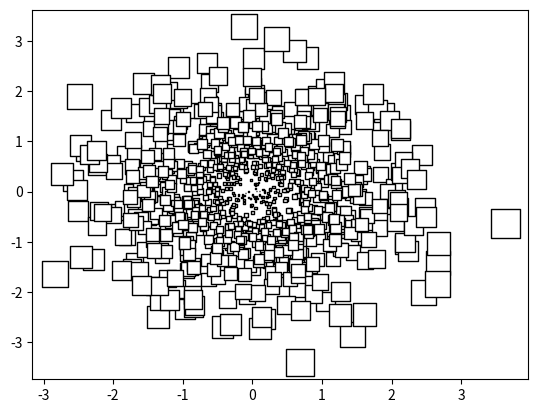

Python code for this plot:
# -*- coding: utf-8 -*-
"""
Created on Fri Aug 17 22:37:52 2018

[redacted]
"""

import numpy as np
import matplotlib.pyplot as plt

M = np.random.standard_normal((1000, 2))
R = np.sum(M**2, axis=1)

plt.scatter(M[:, 0], M[:, 1], c='w', marker='s', edgecolor='k', s=32.*R)
plt.show()